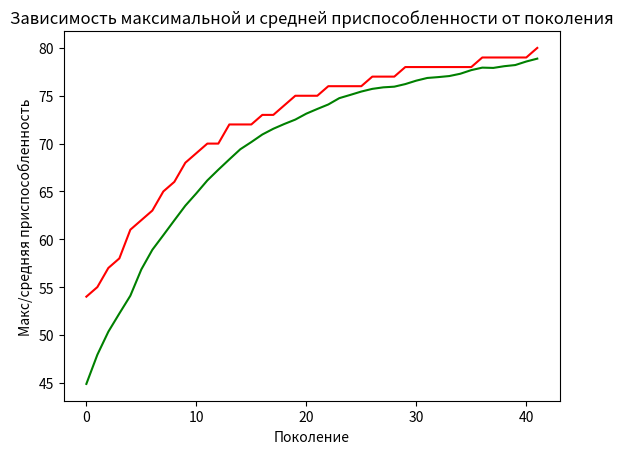

This chart was generated by the following Python code:
# OneMax
import random
import matplotlib.pyplot as plt

# Constants task
ONE_MAX_LENGTH = 80  	#  длина хромосомы 

# Constansts of algoririthm
POPULATION_SIZE = 100	#  кол-во индивидуумов в популяции
P_CROSSOVER = 0.9 		#  вероятность скрещивания
P_MUTATION = 0.1 		#  вероятность мутации индивидуума
MAX_GENERATIONS = 100 	#  макс. кол-во поколений

RANDOM_SEED = 42
random.seed(RANDOM_SEED)


class FitnessMax():
	def __init__(self):
		self.values = [0]

class Individual(list):
	def __init__(self, *args):
		super().__init__(*args)
		self.fitness = FitnessMax()


def oneMaxFitness(individual):
	'''Функция принадлежности, 
		определяет приспособленность
		отдельной особи'''
	return sum(individual), # кортеж


def individualCreator():
	'''Создаёт индивидуума'''
	return Individual([random.randint(0, 1) for i in range(ONE_MAX_LENGTH)])


def populationCreator(n=0):
	'''Создаёт популяцию'''
	return list([individualCreator() for i in range(n)])

population = populationCreator(n = POPULATION_SIZE)
generationCounter = 0


fitnessValues = list(map(oneMaxFitness, population))

for individual, fitnessValue in zip(population, fitnessValues):
    individual.fitness.values = fitnessValue

maxFitnessValues = []
meanFitnessValues = []

def clone(value):
    ind = Individual(value[:])
    ind.fitness.values[0] = value.fitness.values[0]
    return ind

def selTournament(population, p_len):
    offspring = []
    for n in range(p_len):
        i1 = i2 = i3 = 0
        while i1 == i2 or i1 == i3 or i2 == i3:
            i1, i2, i3 = random.randint(0, p_len-1), random.randint(0, p_len-1), random.randint(0, p_len-1)
        
        offspring.append(max([population[i1], population[i2], population[i3]], key=lambda ind: ind.fitness.values[0]))
    return offspring


def cxOnePoint(child1, child2):
    s = random.randint(2, len(child1)-3)
    child1[s:], child2[s:] = child2[s:], child1[s:]

def mutFlipBit(mutant, indpb=0.01):
    for indx in range(len(mutant)):
        if random.random() < indpb:
            mutant[indx] = 0 if mutant[indx] == 1 else 1

fitnessValues = [individual.fitness.values[0] for individual in population]

while max(fitnessValues) < ONE_MAX_LENGTH and generationCounter < MAX_GENERATIONS:
    generationCounter += 1
    offspring = selTournament(population, len(population))
    offspring = list(map(clone, offspring))

    for child1, child2 in zip(offspring[::2], offspring[1::2]):
        if random.random() < P_CROSSOVER:
            cxOnePoint(child1, child2)

    for mutant in offspring:
        if random.random() < P_MUTATION:
            mutFlipBit(mutant, indpb=1.0/ONE_MAX_LENGTH)

    freshFitnessValues = list(map(oneMaxFitness, offspring))
    for individual, fitnessValue in zip(offspring, freshFitnessValues):
        individual.fitness.values = fitnessValue

    population[:] = offspring

    fitnessValues = [ind.fitness.values[0] for ind in population]

    maxFitness = max(fitnessValues)
    meanFitness = sum(fitnessValues) / len(population)
    maxFitnessValues.append(maxFitness)
    meanFitnessValues.append(meanFitness)
    print(f"Поколение {generationCounter}: Макс приспособ. = {maxFitness}, Средняя приспособ.= {meanFitness}")

    best_index = fitnessValues.index(max(fitnessValues))
    print("Лучший индивидуум = ", *population[best_index], "\n")

plt.plot(maxFitnessValues, color='red')
plt.plot(meanFitnessValues, color='green')
plt.xlabel('Поколение')
plt.ylabel('Макс/средняя приспособленность')
plt.title('Зависимость максимальной и средней приспособленности от поколения')
plt.show()